The GitHub repository nongtiny/RPS-recognition contains a labelled image folder "dataset" with 3 categories: paper, rock, scissor. Examples follow, each with its label.

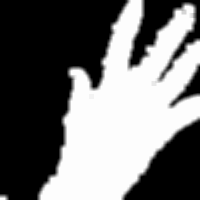
Label: paper

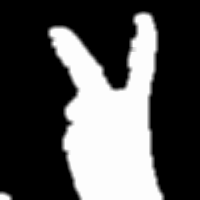
Label: scissor

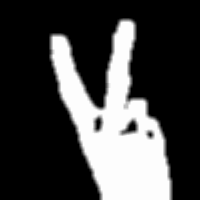
Label: scissor

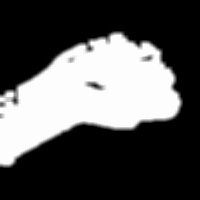
Label: rock

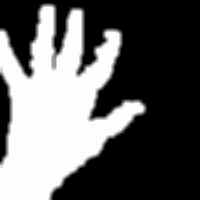
Label: paper

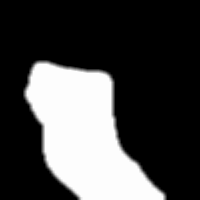
Label: rock
